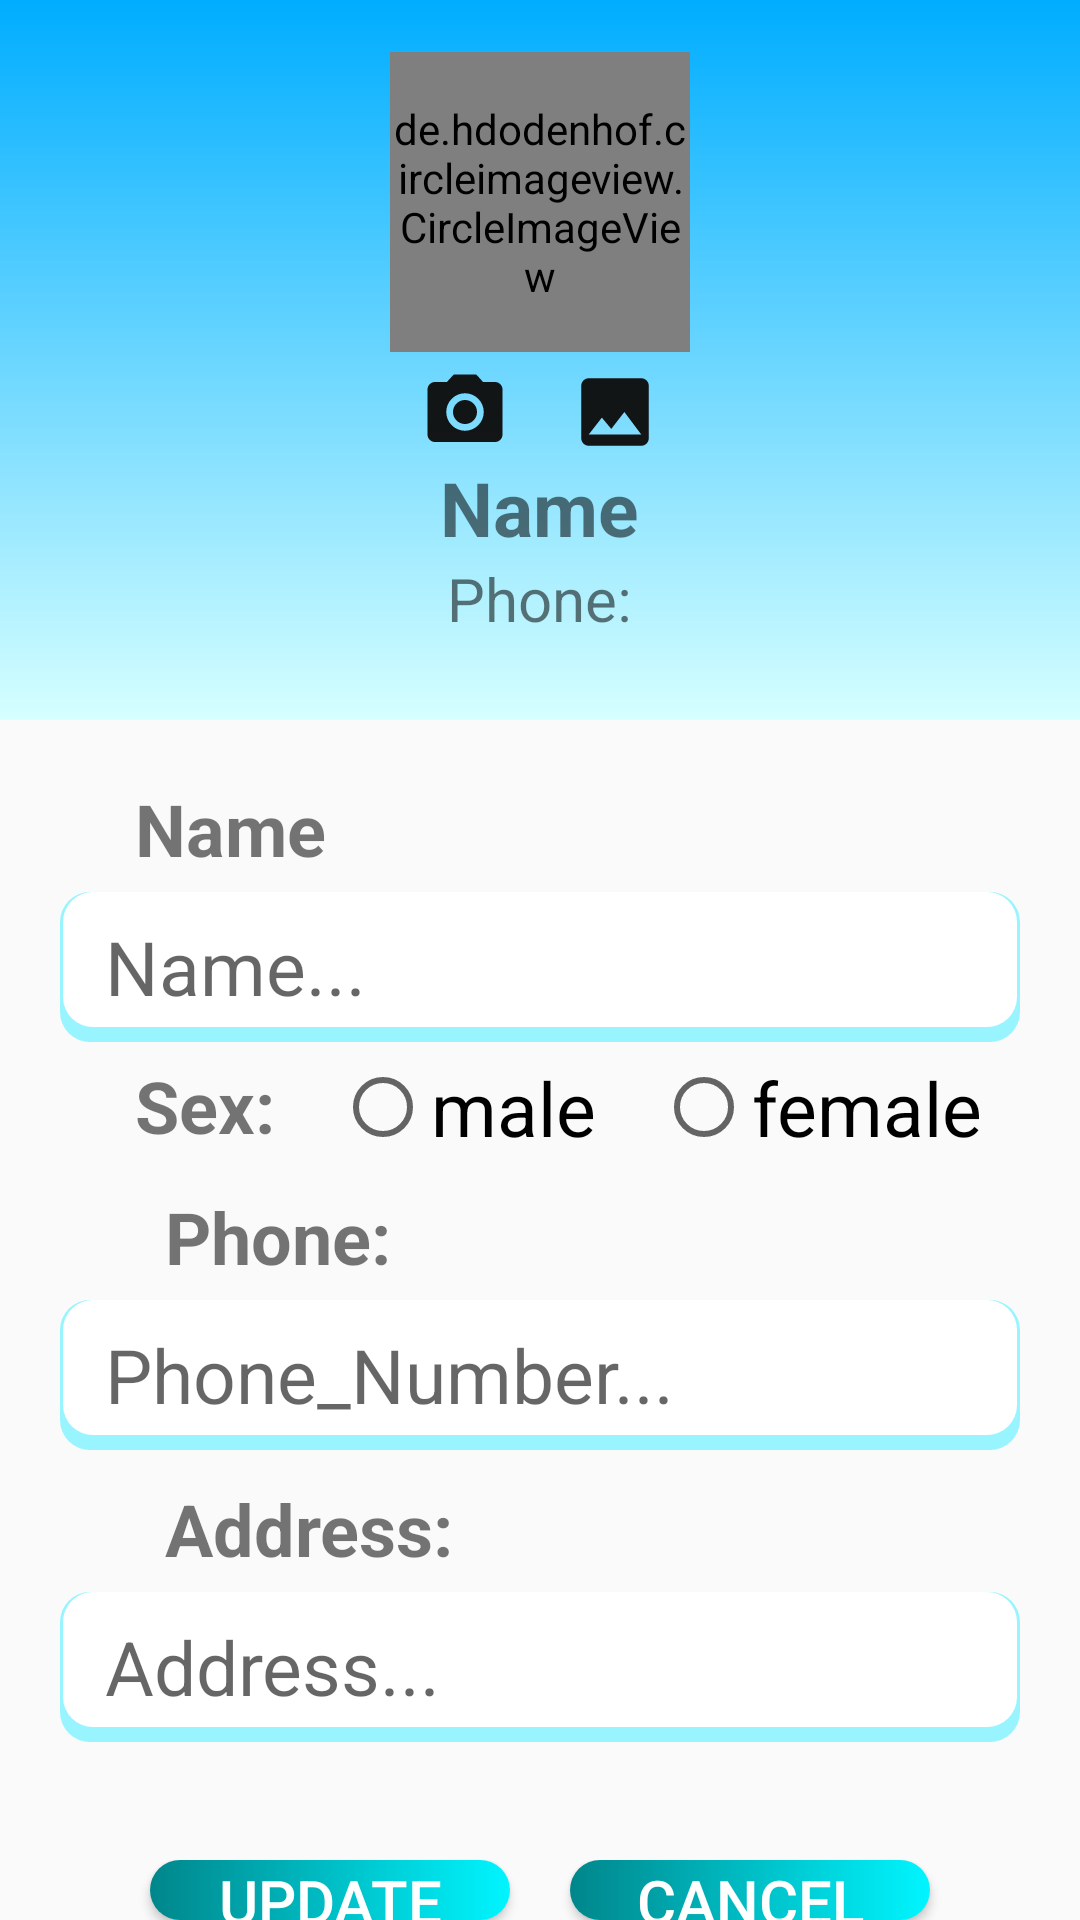

Here is an Android app screen rendered from its layout file. Give the layout XML and the strings, colors and styles it references.
<!-- AndroidManifest.xml: application theme Theme.BTL_orderingfood_app_2 -->
<!-- res/layout/fragment_update_info_user.xml -->
<?xml version="1.0" encoding="utf-8"?>
<LinearLayout xmlns:android="http://schemas.android.com/apk/res/android"
    android:layout_width="match_parent"
    android:layout_height="match_parent"
    android:orientation="vertical">

    <LinearLayout
        android:layout_width="match_parent"
        android:layout_height="240dp"
        android:background="@drawable/day_background"
        android:gravity="center"
        android:orientation="vertical">
        <de.hdodenhof.circleimageview.CircleImageView
            android:id="@+id/image_user_update"
            android:layout_width="100dp"
            android:layout_height="100dp"
            android:src="@drawable/ic_circleuser"
            android:layout_marginTop="-10dp"
            />
        <LinearLayout
            android:layout_width="match_parent"
            android:layout_height="30dp"
            android:gravity="center"
            android:layout_marginTop="5dp">
            <ImageView
                android:id="@+id/image_camera_update"
                android:layout_width="30dp"
                android:layout_height="30dp"
                android:src="@drawable/icon_camera"/>
            <ImageView
                android:layout_marginLeft="20dp"
                android:id="@+id/image_photo_update"
                android:layout_width="30dp"
                android:layout_height="30dp"
                android:src="@drawable/icon_photo"/>
        </LinearLayout>
        <TextView
            android:id="@+id/txt_name_update"
            android:layout_width="wrap_content"
            android:layout_height="wrap_content"
            android:text="@string/name"
            android:textSize="25dp"
            android:layout_marginTop="0dp"
            android:textStyle="bold"/>
        <TextView
            android:id="@+id/txt_phone_number_update"
            android:layout_width="wrap_content"
            android:layout_height="wrap_content"
            android:text="@string/phone_number"
            android:textSize="20dp"

            />
    </LinearLayout>

    <LinearLayout
        android:layout_width="match_parent"
        android:layout_height="380dp"
        android:orientation="vertical">

        <TextView
            android:layout_width="wrap_content"
            android:layout_height="wrap_content"
            android:layout_marginLeft="45dp"
            android:layout_marginTop="20dp"
            android:text="@string/name"
            android:textSize="24dp"
            android:textStyle="bold" />

        <EditText
            android:id="@+id/edt_Name_update"
            android:layout_width="320dp"
            android:layout_height="50dp"
            android:layout_gravity="center"
            android:layout_marginTop="5dp"
            android:background="@drawable/edit_text_signup"
            android:hint="Name..."
            android:paddingLeft="15dp"
            android:textSize="25dp" />
        <LinearLayout
            android:layout_width="match_parent"
            android:layout_height="wrap_content"
            android:layout_marginTop="5dp">
            <TextView
                android:layout_width="wrap_content"
                android:layout_height="wrap_content"
                android:layout_marginLeft="45dp"
                android:text="@string/sex"
                android:textSize="24dp"
                android:textStyle="bold"/>
            <RadioGroup
                android:layout_width="wrap_content"
                android:layout_height="wrap_content"
                android:layout_gravity="center"
                android:orientation="horizontal"
                android:layout_marginLeft="20dp">

                <RadioButton
                    android:id="@+id/rdo_male"
                    android:layout_width="wrap_content"
                    android:layout_height="wrap_content"
                    android:text="@string/sex_male"
                    android:textSize="25dp" />

                <RadioButton
                    android:id="@+id/rdo_female"
                    android:layout_width="wrap_content"
                    android:layout_height="wrap_content"
                    android:layout_marginLeft="20dp"
                    android:text="@string/sex_female"
                    android:textSize="25dp" />

            </RadioGroup>

        </LinearLayout>


        <TextView
            android:layout_width="wrap_content"
            android:layout_height="wrap_content"
            android:layout_marginLeft="55dp"
            android:layout_marginTop="10dp"
            android:text="@string/phone_number"
            android:textSize="24dp"
            android:textStyle="bold" />

        <EditText
            android:id="@+id/edt_PhoneNumber_update"
            android:layout_width="320dp"
            android:layout_height="50dp"
            android:layout_gravity="center"
            android:layout_marginTop="5dp"
            android:background="@drawable/edit_text_signup"
            android:hint="Phone_Number..."
            android:paddingLeft="15dp"
            android:textSize="25dp" />

        <TextView
            android:layout_width="wrap_content"
            android:layout_height="wrap_content"
            android:layout_marginLeft="55dp"
            android:layout_marginTop="10dp"
            android:text="@string/address"
            android:textSize="24dp"
            android:textStyle="bold" />

        <EditText
            android:id="@+id/edt_address_update"
            android:layout_width="320dp"
            android:layout_height="50dp"
            android:layout_gravity="center"
            android:layout_marginTop="5dp"
            android:background="@drawable/edit_text_signup"
            android:hint="Address..."
            android:paddingLeft="15dp"
            android:textSize="25dp" />

    </LinearLayout>

    <LinearLayout
        android:layout_width="match_parent"
        android:layout_height="wrap_content"
        android:gravity="center"
        >
        <Button
            android:id="@+id/btn_update_confirm"
            android:layout_width="120dp"
            android:layout_height="wrap_content"
            android:background="@drawable/btn_signup"
            android:text="@string/btn_update_confirm"
            android:textSize="20dp"
            android:textColor="@color/white"
            android:layout_gravity="center_horizontal" />
        <Button
            android:id="@+id/btn_update_cancle"
            android:layout_width="120dp"
            android:layout_height="wrap_content"
            android:background="@drawable/btn_signup"
            android:text="@string/btn_update_cancel"
            android:textSize="20dp"
            android:textColor="@color/white"
            android:layout_gravity="center_horizontal"
            android:layout_marginLeft="20dp"/>
    </LinearLayout>

</LinearLayout>
<!-- resources referenced by this layout -->
<resources>
  <color name="white">#FFFFFFFF</color>
  <!-- drawable btn_signup (drawable) -->
  <?xml version="1.0" encoding="utf-8"?>
  <shape xmlns:android="http://schemas.android.com/apk/res/android"
      android:shape="rectangle">
  
      <gradient android:startColor="#00868B" android:endColor="#00F5FF"/>
      <corners android:radius="300dp"/>
  </shape>
  <!-- drawable day_background (drawable) -->
  <?xml version="1.0" encoding="utf-8"?>
  <shape xmlns:android="http://schemas.android.com/apk/res/android"
      android:shape="rectangle">
  
       <gradient
           android:angle="90"
           android:startColor="#D6FFFF"
           android:endColor="#00ADFF"
           android:type="linear"
           />
  </shape>
  <!-- drawable edit_text_signup (drawable) -->
  <?xml version="1.0" encoding="utf-8"?>
  <layer-list xmlns:android="http://schemas.android.com/apk/res/android">
     <item>
         <shape>
                <solid android:color="#98F5FF"/>
                <corners android:radius="10dp"/>
         </shape>
     </item>
      <item android:right="1dp" android:left="1dp" android:bottom="5dp">
          <shape>
               <solid android:color="@android:color/white"/>
                <corners android:radius="10dp"/>
          </shape>
      </item>
  </layer-list>
  <!-- drawable icon_camera (drawable) -->
  <vector android:alpha="0.98" android:height="24dp"
      android:tint="#0F0F10" android:viewportHeight="24"
      android:viewportWidth="24" android:width="24dp" xmlns:android="http://schemas.android.com/apk/res/android">
      <path android:fillColor="@android:color/white" android:pathData="M12,12m-3.2,0a3.2,3.2 0,1 1,6.4 0a3.2,3.2 0,1 1,-6.4 0"/>
      <path android:fillColor="@android:color/white" android:pathData="M9,2L7.17,4L4,4c-1.1,0 -2,0.9 -2,2v12c0,1.1 0.9,2 2,2h16c1.1,0 2,-0.9 2,-2L22,6c0,-1.1 -0.9,-2 -2,-2h-3.17L15,2L9,2zM12,17c-2.76,0 -5,-2.24 -5,-5s2.24,-5 5,-5 5,2.24 5,5 -2.24,5 -5,5z"/>
  </vector>
  <!-- drawable icon_photo (drawable) -->
  <vector android:alpha="0.98" android:height="24dp"
      android:tint="#0F0F10" android:viewportHeight="24"
      android:viewportWidth="24" android:width="24dp" xmlns:android="http://schemas.android.com/apk/res/android">
      <path android:fillColor="@android:color/white" android:pathData="M21,19V5c0,-1.1 -0.9,-2 -2,-2H5c-1.1,0 -2,0.9 -2,2v14c0,1.1 0.9,2 2,2h14c1.1,0 2,-0.9 2,-2zM8.5,13.5l2.5,3.01L14.5,12l4.5,6H5l3.5,-4.5z"/>
  </vector>
  <string name="address">Address:</string>
  <string name="btn_update_cancel">Cancel</string>
  <string name="btn_update_confirm">Update</string>
  <string name="name">Name</string>
  <string name="phone_number">Phone:</string>
  <string name="sex">Sex:</string>
  <string name="sex_female">female</string>
  <string name="sex_male">male</string>
  <style name="Theme.BTL_orderingfood_app_2" parent="Theme.AppCompat.DayNight.NoActionBar">
          
          <item name="colorPrimary">@color/purple_500</item>
          <item name="colorPrimaryVariant">@color/purple_700</item>
          <item name="colorOnPrimary">@color/white</item>
          
          <item name="colorSecondary">@color/teal_200</item>
          <item name="colorSecondaryVariant">@color/teal_700</item>
          <item name="colorOnSecondary">@color/black</item>
          
          <item name="android:statusBarColor" tools:targetApi="l">?attr/colorPrimaryVariant</item>
          
      </style>
  <color name="purple_500">#FF6200EE</color>
  <color name="purple_700">#FF3700B3</color>
  <color name="teal_200">#FF03DAC5</color>
  <color name="teal_700">#FF018786</color>
  <color name="black">#FF000000</color>
</resources>
